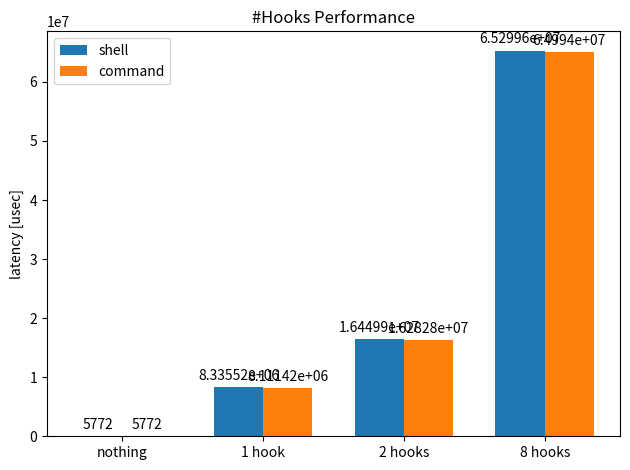

Python code for this plot:
#!/usr/bin/env python3
import numpy as np
import matplotlib.pyplot as plt

labels = ['nothing', '1 hook', '2 hooks', '8 hooks']
shell_means   = [5772, 8335522, 16449901, 65299620]
command_means = [5772, 8111420, 16282779, 64994027]

x = np.arange(len(labels))
width = 0.35
fig, ax = plt.subplots()
rects1 = ax.bar(x - width/2, shell_means, width, label='shell')
rects2 = ax.bar(x + width/2, command_means, width, label='command')

ax.set_ylabel('latency [usec]')
ax.set_xticks(x, labels)
ax.set_title('#Hooks Performance')
ax.legend()

ax.bar_label(rects1, padding=3)
ax.bar_label(rects2, padding=3)
fig.tight_layout()
plt.savefig("n_hook_performance.png")
